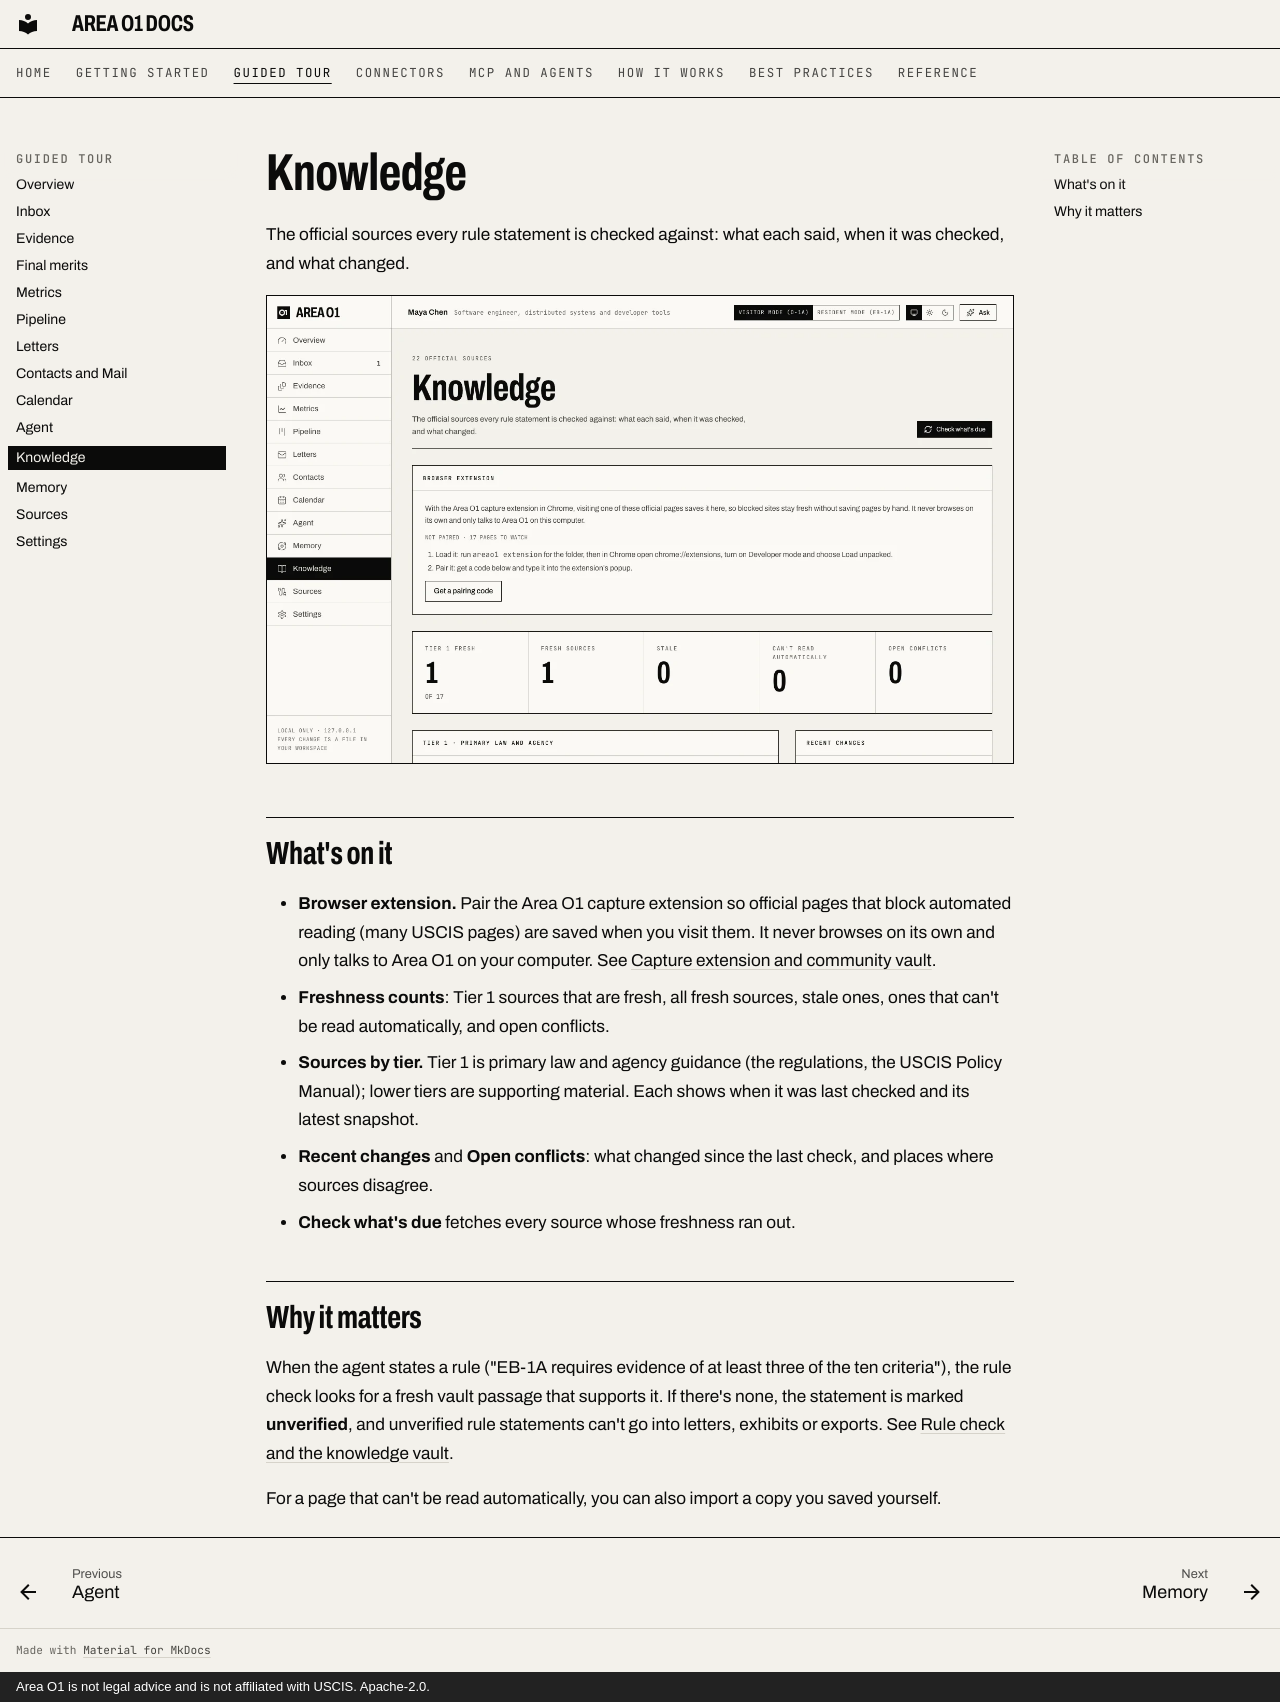

repository: ris3abh/Lighthouse · page: tour/knowledge/index.html · generator: mkdocs · copyright: Area O1 is not legal advice and is not affiliated with USCIS. Apache-2.0.

# Knowledge

The official sources every rule statement is checked against: what each said, when it was checked, and what
changed.

![The Knowledge page: the browser extension card, freshness counts and the Tier 1 sources](../assets/shots/knowledge-light.webp#only-light)
![The Knowledge page: the browser extension card, freshness counts and the Tier 1 sources](../assets/shots/knowledge-dark.webp#only-dark)


## What's on it

- **Browser extension.** Pair the Area O1 capture extension so official pages that block automated reading
  (many USCIS pages) are saved when you visit them. It never browses on its own and only talks to Area O1 on
  your computer. See [Capture extension and community vault](../how-it-works/extension.md).
- **Freshness counts**: Tier 1 sources that are fresh, all fresh sources, stale ones, ones that can't be read
  automatically, and open conflicts.
- **Sources by tier.** Tier 1 is primary law and agency guidance (the regulations, the USCIS Policy Manual);
  lower tiers are supporting material. Each shows when it was last checked and its latest snapshot.
- **Recent changes** and **Open conflicts**: what changed since the last check, and places where sources
  disagree.
- **Check what's due** fetches every source whose freshness ran out.

## Why it matters

When the agent states a rule ("EB-1A requires evidence of at least three of the ten criteria"), the rule check
looks for a fresh vault passage that supports it. If there's none, the statement is marked **unverified**, and
unverified rule statements can't go into letters, exhibits or exports. See
[Rule check and the knowledge vault](../how-it-works/rule-check.md).

For a page that can't be read automatically, you can also import a copy you saved yourself.
